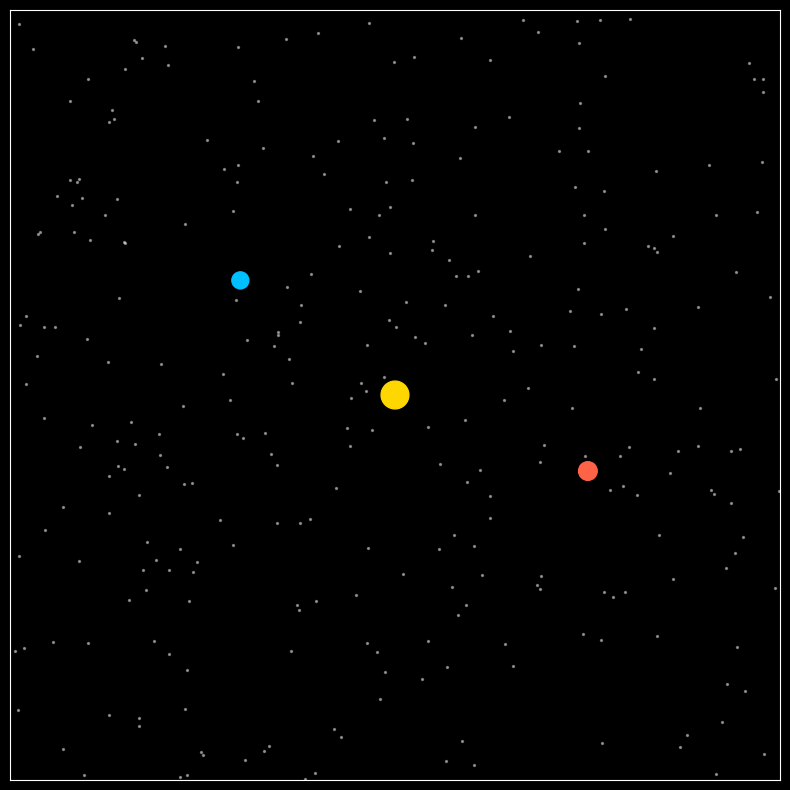

Python code for this plot:
import matplotlib.pyplot as plt

from matplotlib.animation import FuncAnimation

import numpy as np


class Body:
    def __init__(self, x, y, mass, color):
        self.x = x
        self.y = y

        self.vx = 0
        self.vy = 0

        self.mass = mass
        self.color = color

        self.path_x = []
        self.path_y = []

plt.style.use("dark_background")

fig, ax = plt.subplots(figsize=(10, 10))

ax.set_xlim(-10, 10)
ax.set_ylim(-10, 10)

ax.set_aspect("equal")

ax.set_xticks([])
ax.set_yticks([])

stars_x = np.random.uniform(-10, 10, 300)
stars_y = np.random.uniform(-10, 10, 300)

ax.scatter(
    stars_x,
    stars_y,
    s=2,
    color="white",
    alpha=0.4,
    zorder=0
)

G=1

def set_circular_velocity(self, central):

    dx = self.x - central.x
    dy = self.y - central.y

    r = np.sqrt(dx**2 + dy**2)

    v = np.sqrt(G * central.mass / r)

    tx = -dy / r
    ty = dx / r

    self.vx = v * tx
    self.vy = v * ty

sun = Body(0, 0, 1000, "gold")

planet1 = Body(-4, 3, 5, "deepskyblue")
set_circular_velocity(planet1, sun)

planet2 = Body(5, -2, 8, "tomato")
set_circular_velocity(planet2, sun)

bodies = [sun, planet1, planet2]

planets = ax.scatter(
    [sun.x, planet1.x, planet2.x],
    [sun.y, planet1.y, planet2.y],
    s=[400, 150, 180],
    c=[sun.color, planet1.color, planet2.color]
)


def acceleration(body1, bodies):
    bodiess = [body for body in bodies if body != body1]
    Fx = 0
    Fy = 0
    for body in bodiess:
        Gx, Gy = gravity(body1, body)
        Fx += Gx
        Fy += Gy
    ax = Fx/body1.mass
    ay = Fy/body1.mass
    return ax, ay

def gravity(body1, body2):

    dx = body2.x - body1.x
    dy = body2.y - body1.y

    r = (dx**2 + dy**2)**0.5

    if r == 0:
       return 0, 0

    F = G * body1.mass * body2.mass / r**2

    Fx = F * dx / r
    Fy = F * dy / r

    return Fx, Fy

dt = 0.001

def update(frame, bodies):
    old = []

    for body in bodies:
        old.append(acceleration(body, bodies))    

    for body, (ax, ay) in zip(bodies, old):
        body.x += body.vx*dt + 0.5*ax*dt**2
        body.y += body.vy*dt + 0.5*ay*dt**2  

    new = []

    for body in bodies:
        new.append(acceleration(body, bodies))    

    for body, (a_old, a_new) in zip(bodies, zip(old, new)):

        ax_old, ay_old = a_old
        ax_new, ay_new = a_new

        body.vx += 0.5*(ax_old+ax_new)*dt
        body.vy += 0.5*(ay_old+ay_new)*dt

    planets.set_offsets([[body.x, body.y] for body in bodies])

    return (planets,)

animation = FuncAnimation(
    fig,
    update,
    frames=1000,
    interval=20,
    blit=True,
    fargs=(bodies,)
)


plt.show()
